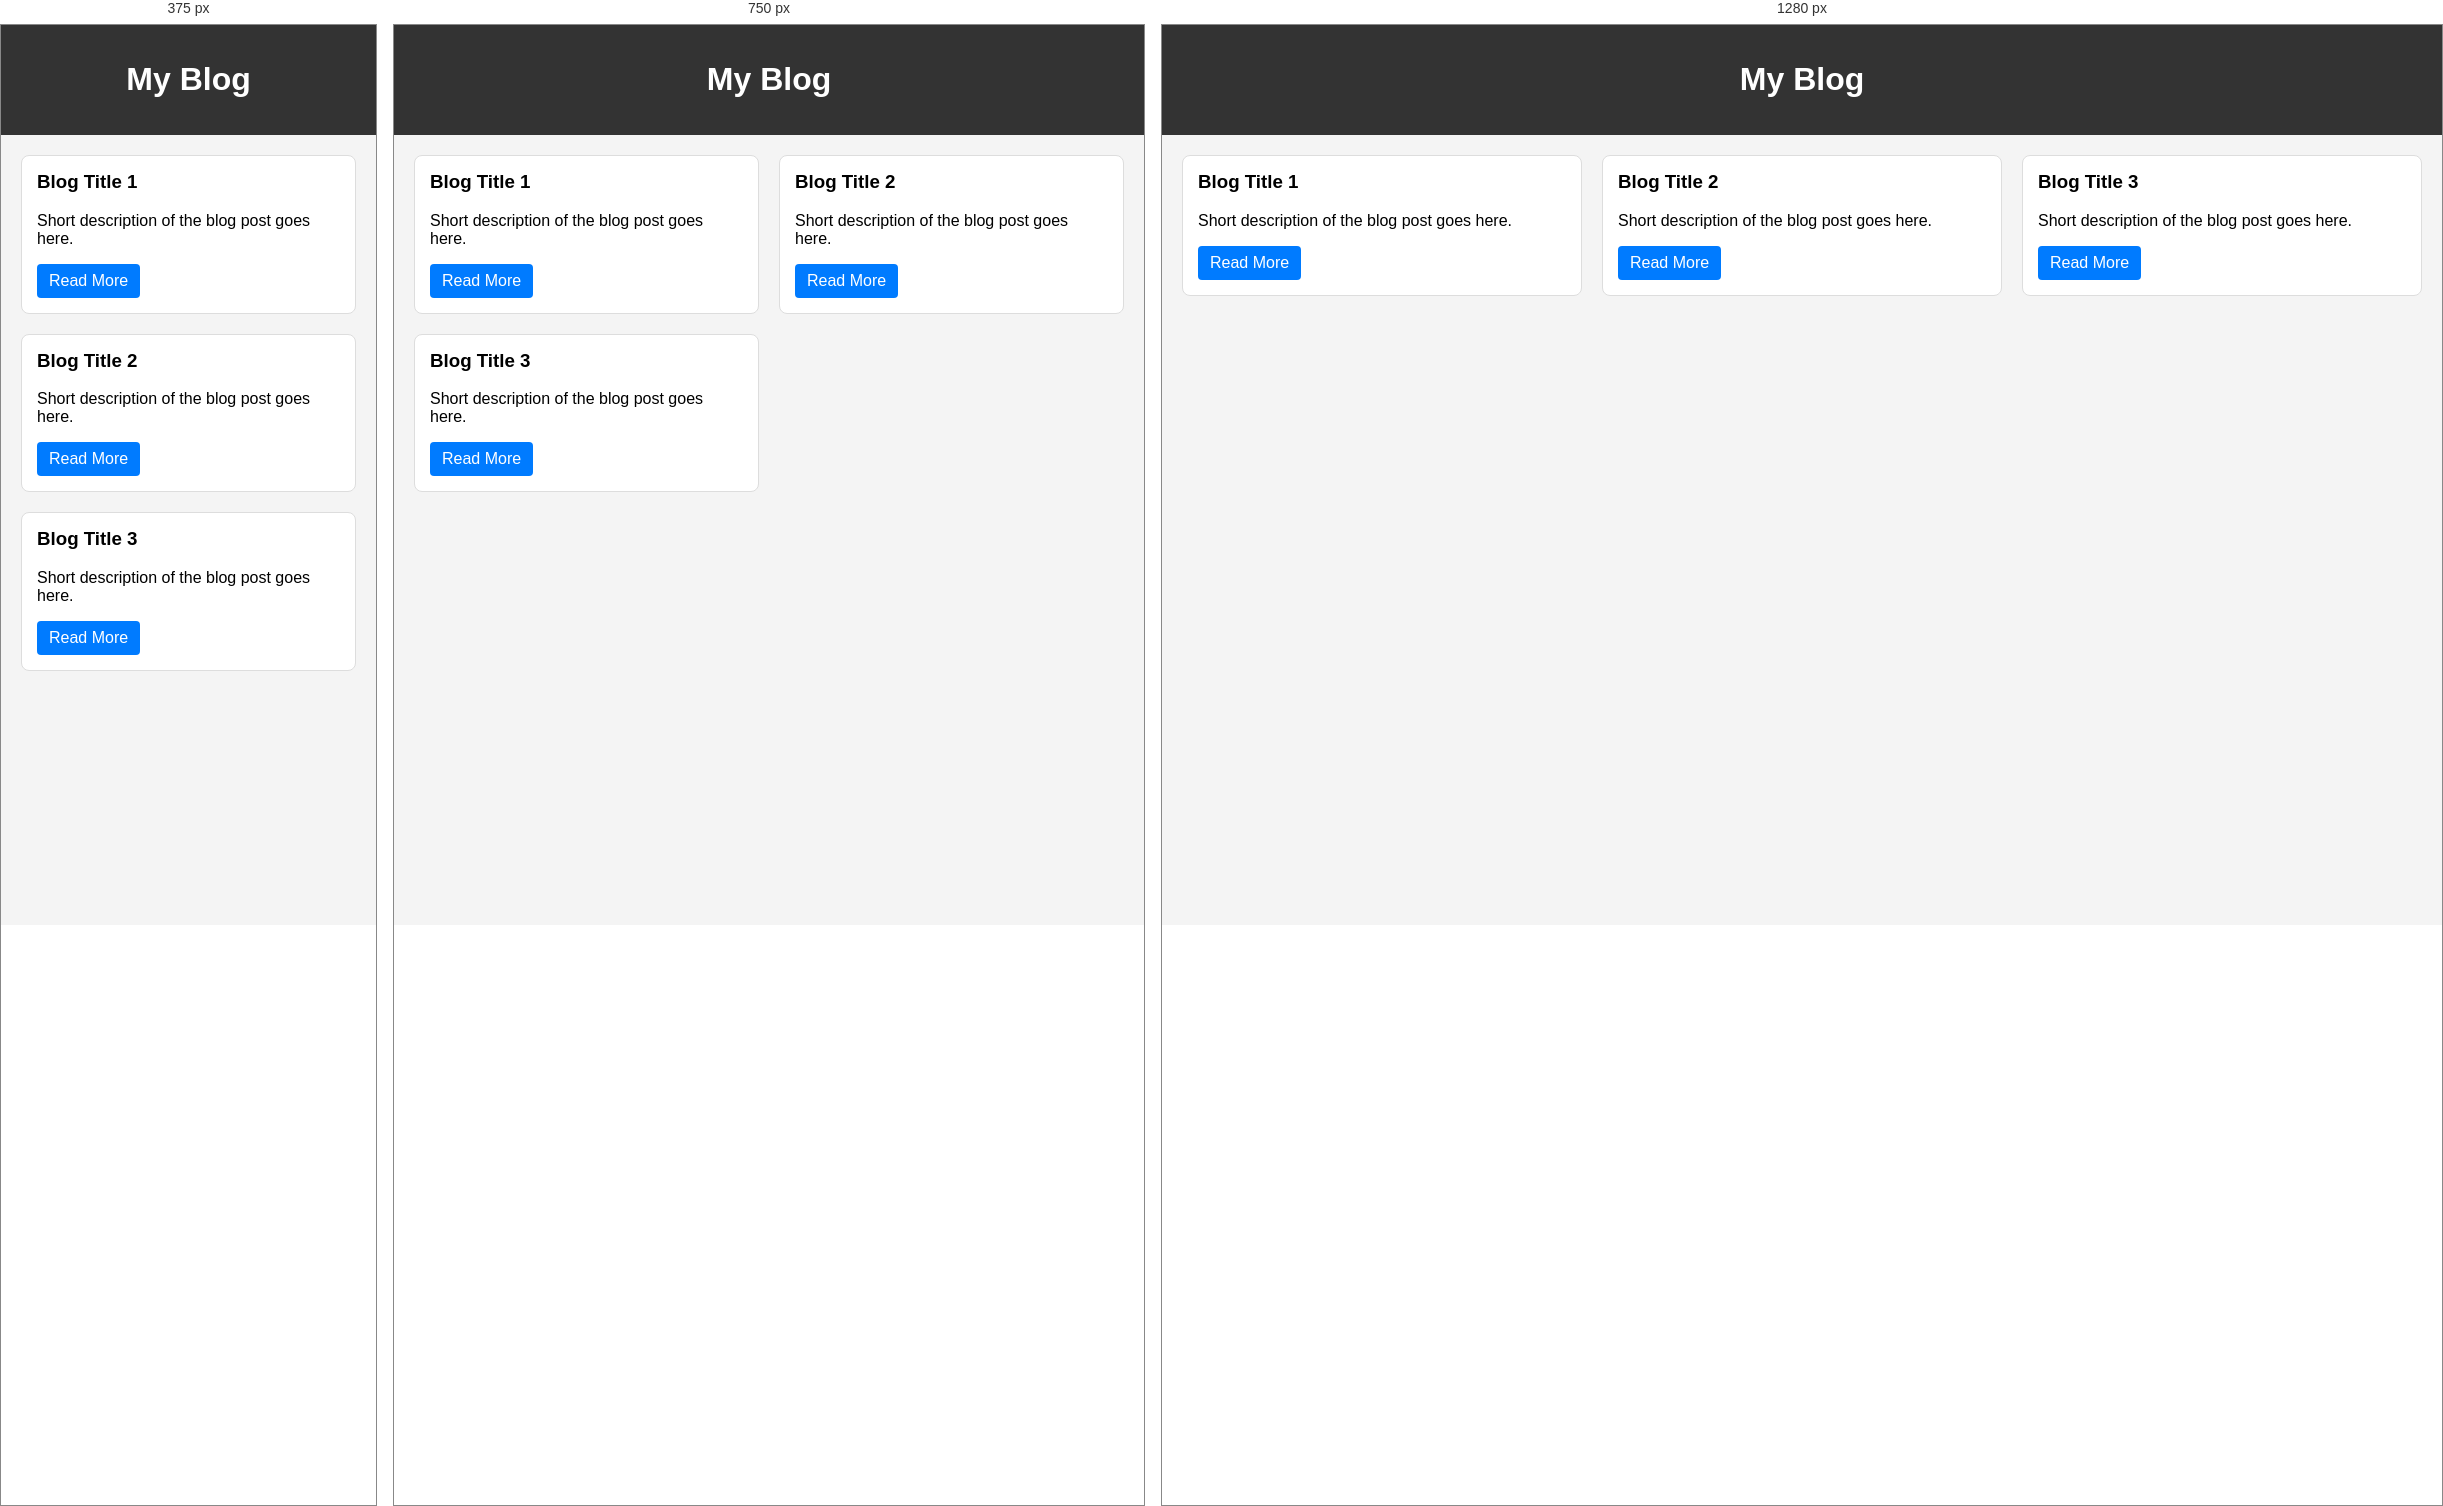
Rendered at 375 px, 750 px and 1280 px, left to right.

<!-- file: Responsive Blog Layout(Media Q).html -->
<!DOCTYPE html>
<html>
<head>
    <title>Responsive Blog Layout</title>
    <style>
        body {
            font-family: Arial, sans-serif;
            margin: 0;
            background-color: #f4f4f4;
        }

        header {
            background-color: #333;
            color: white;
            text-align: center;
            padding: 15px;
        }

        .container {
            display: grid;
            grid-template-columns: repeat(3, 1fr);
            gap: 20px;
            padding: 20px;
        }

        .card {
            background: white;
            padding: 15px;
            border: 1px solid #ddd;
            border-radius: 8px;
        }

        .card h3 {
            margin-top: 0;
        }

        .btn {
            display: inline-block;
            padding: 8px 12px;
            background: #007BFF;
            color: white;
            text-decoration: none;
            border-radius: 4px;
        }

        .btn:hover {
            background: #0056b3;
        }

        @media (max-width: 900px) {
            .container {
                grid-template-columns: repeat(2, 1fr);
            }
        }

        @media (max-width: 600px) {
            .container {
                grid-template-columns: 1fr;
            }
        }
    </style>
</head>
<body>

<header>
    <h1>My Blog</h1>
</header>

<div class="container">
    <div class="card">
        <h3>Blog Title 1</h3>
        <p>Short description of the blog post goes here.</p>
        <a href="#" class="btn">Read More</a>
    </div>

    <div class="card">
        <h3>Blog Title 2</h3>
        <p>Short description of the blog post goes here.</p>
        <a href="#" class="btn">Read More</a>
    </div>

    <div class="card">
        <h3>Blog Title 3</h3>
        <p>Short description of the blog post goes here.</p>
        <a href="#" class="btn">Read More</a>
    </div>
</div>

</body>
</html>